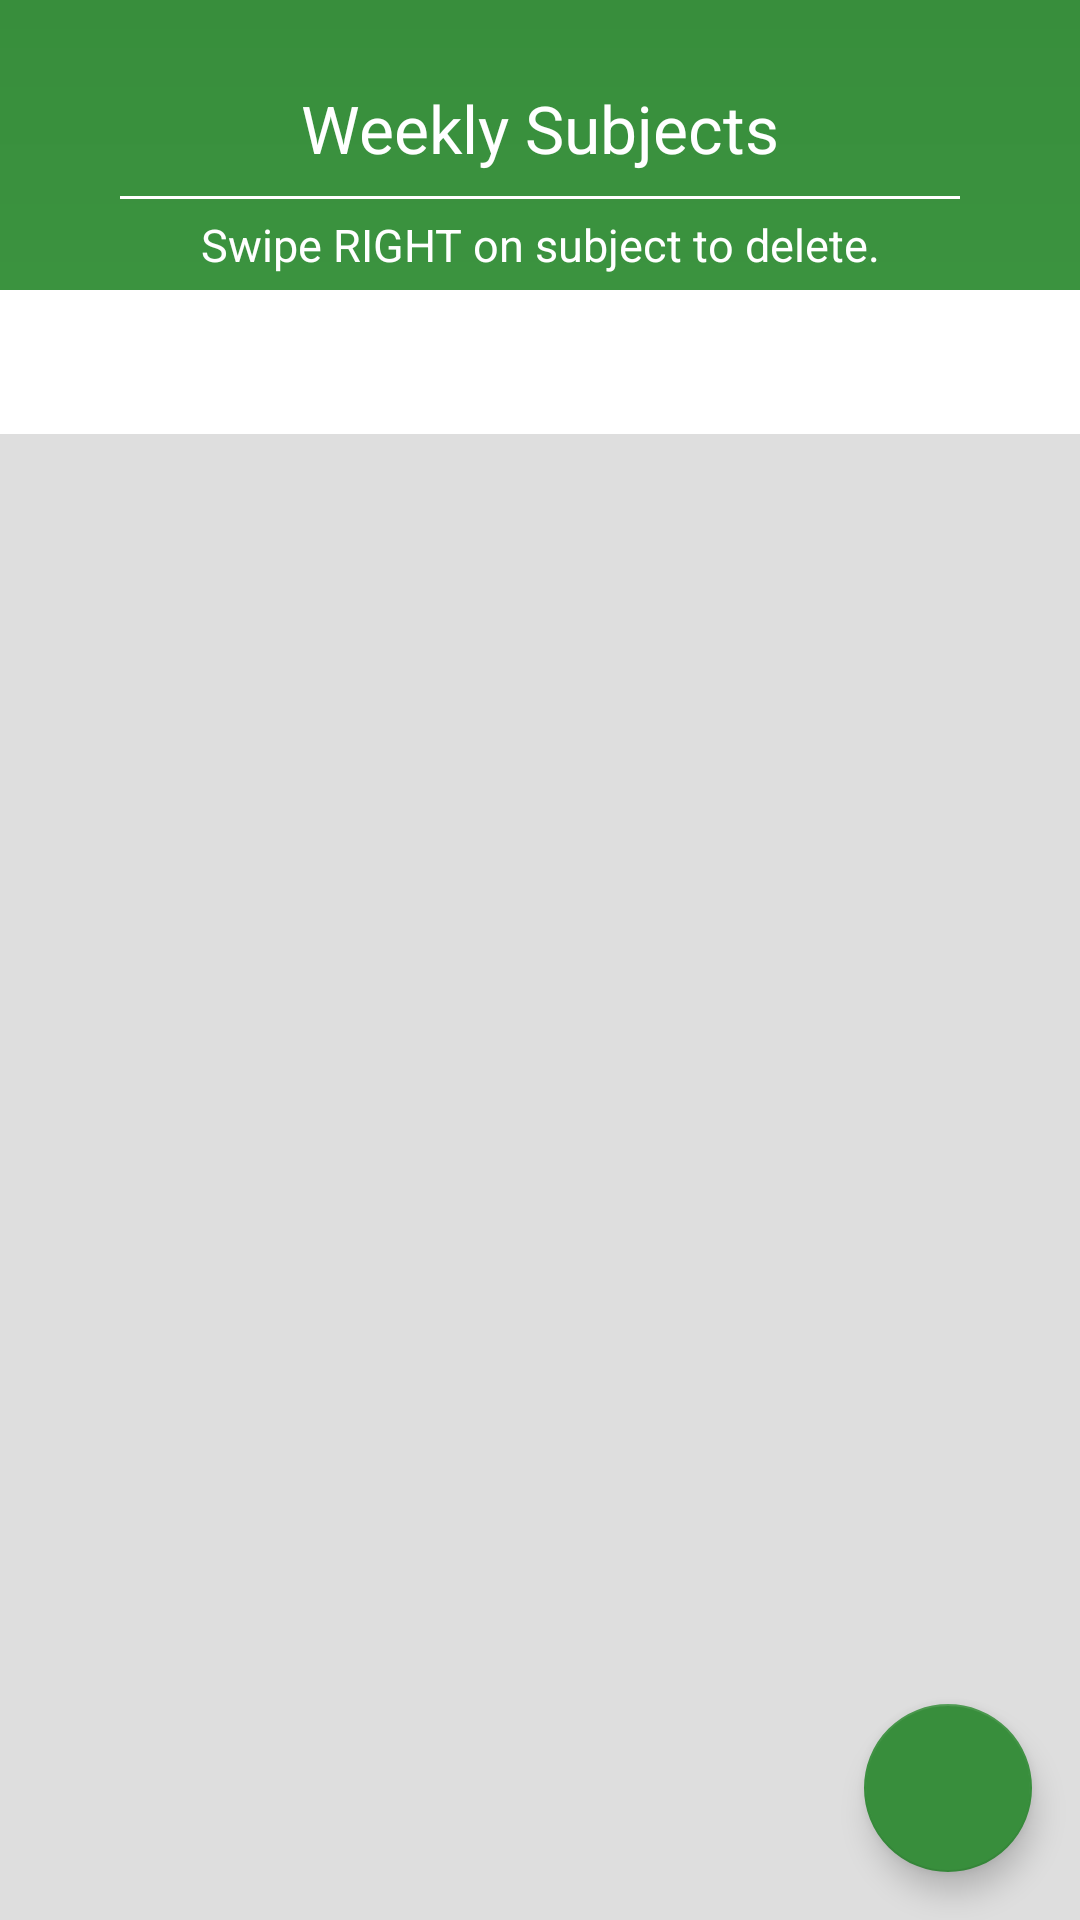

Android layout source for this screen:
<!-- AndroidManifest.xml: application theme AppTheme -->
<!-- res/layout/activity_weekly_subjects.xml -->
<?xml version="1.0" encoding="utf-8"?>
<android.support.design.widget.CoordinatorLayout xmlns:android="http://schemas.android.com/apk/res/android"
    xmlns:app="http://schemas.android.com/apk/res-auto"
    android:id="@+id/main_content"
    android:layout_width="match_parent"
    android:layout_height="match_parent"
    android:background="@drawable/drawer_background">


    <RelativeLayout
        android:id="@+id/header"
        android:layout_width="match_parent"
        android:layout_height="wrap_content"
        app:layout_behavior="@string/appbar_scrolling_view_behavior">

        <TextView
            android:id="@+id/page_title"
            android:layout_width="match_parent"
            android:layout_height="wrap_content"
            android:layout_marginTop="20dp"
            android:gravity="center"
            android:padding="8dp"
            android:text="Weekly Subjects"
            android:textColor="@color/white"
            android:textSize="22sp" />

        <View
            android:id="@+id/view1"
            android:layout_width="match_parent"
            android:layout_height="1dp"
            android:layout_below="@+id/page_title"
            android:layout_centerHorizontal="true"
            android:layout_marginLeft="40dp"
            android:layout_marginRight="40dp"
            android:background="@color/white" />

        <TextView
            android:id="@+id/help_text"
            android:layout_width="match_parent"
            android:layout_height="wrap_content"
            android:layout_below="@+id/view1"
            android:gravity="center"
            android:padding="5dp"
            android:textSize="15sp"
            android:text="@string/timetable_del_help"
            android:textColor="@color/white" />

        <ImageView
            android:id="@+id/tickmark_timetable"
            android:layout_width="wrap_content"
            android:layout_height="wrap_content"
            android:layout_alignParentEnd="true"
            android:layout_alignParentRight="true"
            android:layout_alignParentTop="true"
            android:background="?attr/selectableItemBackgroundBorderless"
            android:clickable="true"
            android:onClick="doneAddTimetable"
            android:padding="5dp"
            android:src="@mipmap/ic_done_white_36dp" />


        <android.support.design.widget.TabLayout
            android:id="@+id/tab_layout"
            android:layout_width="match_parent"
            android:layout_height="wrap_content"
            android:layout_below="@+id/help_text"
            android:layout_gravity="center_horizontal"
            android:background="@color/white"
            app:tabGravity="fill"
            app:tabIndicatorColor="@color/colorPrimaryDark"
            app:tabIndicatorHeight="2dp"
            app:tabMode="scrollable"
            app:tabSelectedTextColor="@color/colorPrimaryDark"
            app:tabTextAppearance="@style/TextAppearance.Design.Tab"
            app:tabTextColor="#9e9e9e" />

        <android.support.v4.view.ViewPager
            android:id="@+id/pager"
            android:layout_width="match_parent"
            android:layout_height="match_parent"
            android:layout_below="@+id/tab_layout"
            android:background="@color/backgroundColor" />

    </RelativeLayout>

    <android.support.design.widget.FloatingActionButton
        android:id="@+id/add_subjects"
        android:layout_width="wrap_content"
        android:layout_height="wrap_content"
        android:layout_alignParentBottom="true"
        android:layout_alignParentEnd="true"
        android:layout_alignParentRight="true"
        android:layout_gravity="bottom|right"
        android:layout_margin="16dp"
        android:src="@mipmap/ic_add_white_24dp"
        android:tint="@color/white"
        app:backgroundTint="@color/colorPrimaryDark"
        app:layout_anchorGravity="bottom|right|end"
        app:rippleColor="@color/colorPrimary" />

</android.support.design.widget.CoordinatorLayout>
<!-- resources referenced by this layout -->
<resources>
  <color name="backgroundColor">#dedede</color>
  <color name="colorPrimary">#4CAF50</color>
  <color name="colorPrimaryDark">#388E3C</color>
  <color name="white">#fff</color>
  <!-- drawable drawer_background (drawable) -->
  <?xml version="1.0" encoding="utf-8"?>
  <shape xmlns:android="http://schemas.android.com/apk/res/android">
  
      <gradient
          android:angle="90"
          android:endColor="@color/colorPrimaryDark"
          android:startColor="@color/colorPrimary" />
  
      <corners android:radius="0dp" />
  
  </shape>
  <string name="timetable_del_help">Swipe RIGHT on subject to delete.</string>
  <style name="AppTheme" parent="Theme.AppCompat.Light.NoActionBar">
          
          <item name="colorPrimary">@color/colorPrimary</item>
          <item name="colorPrimaryDark">@color/colorPrimaryDark</item>
          <item name="colorAccent">@color/colorAccent</item>
      </style>
  <color name="colorAccent">#388E3C</color>
</resources>
